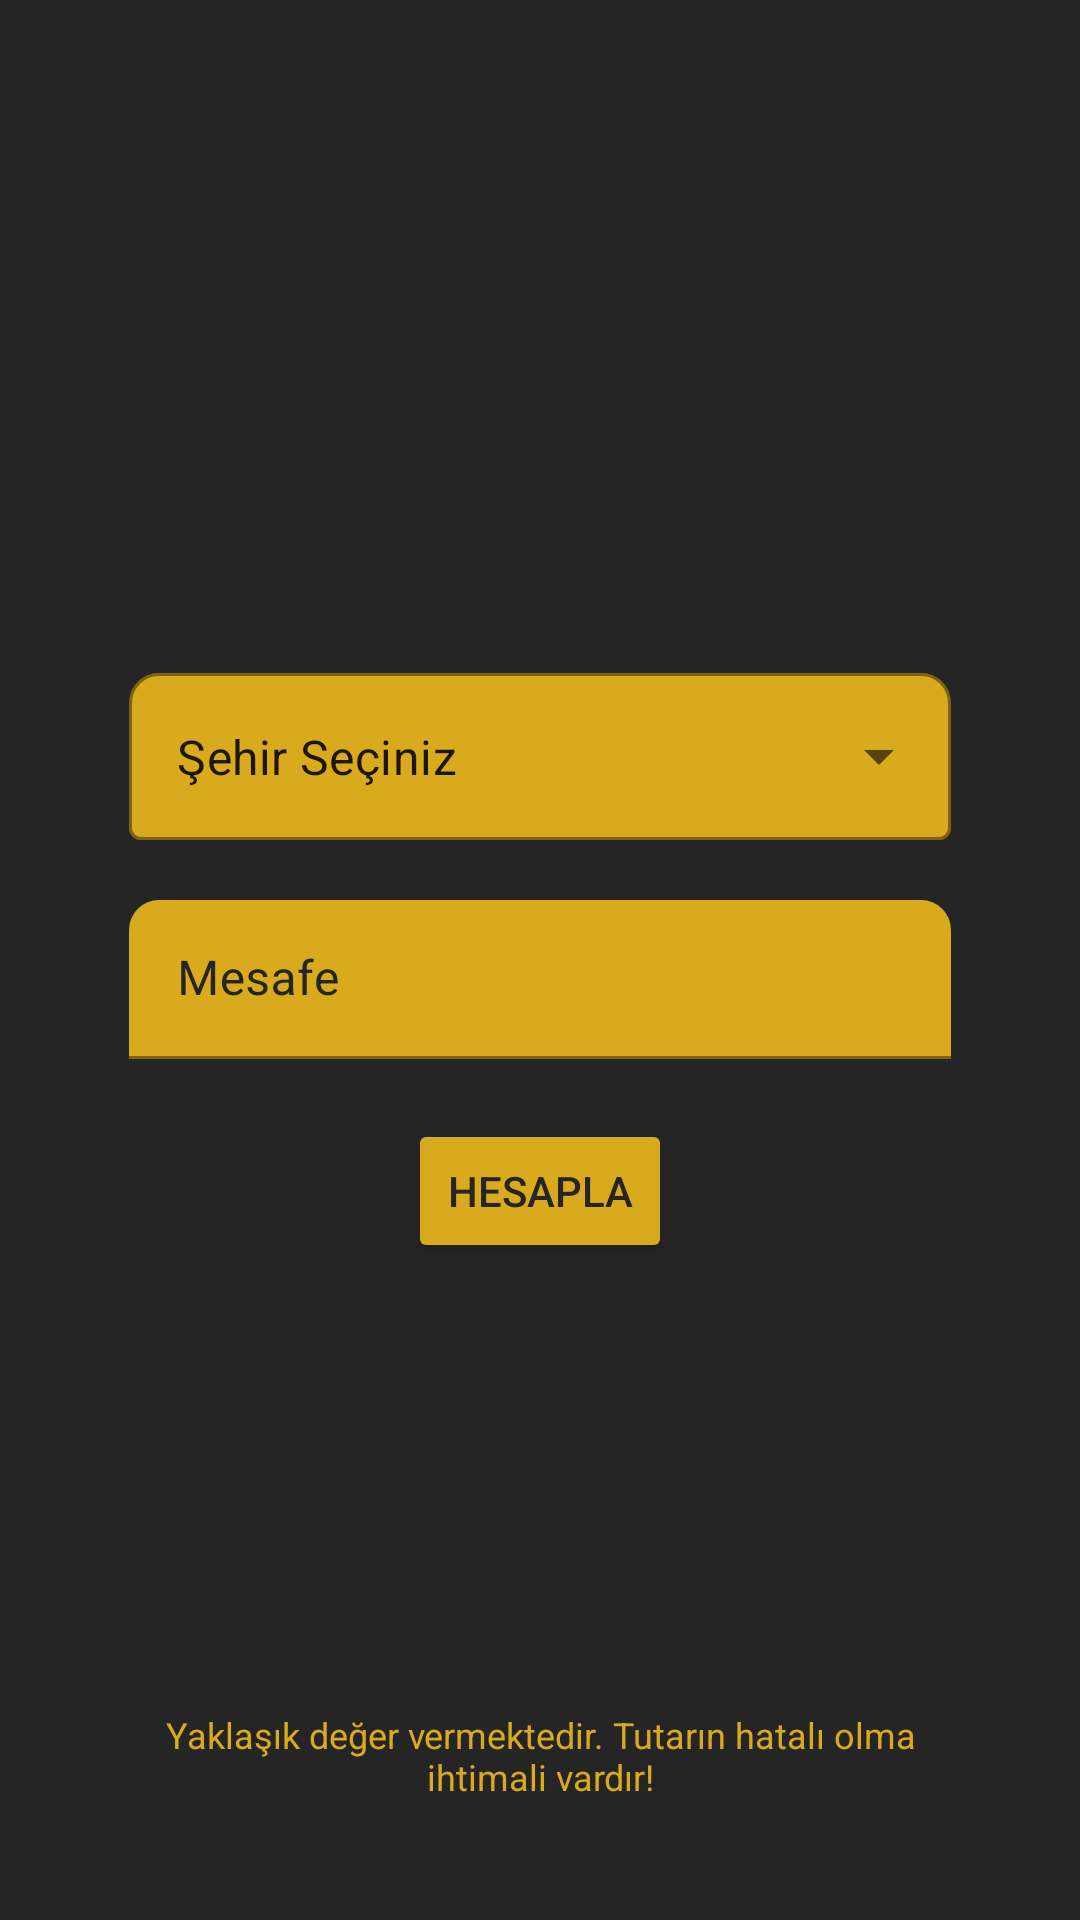

Android layout source for this screen:
<!-- AndroidManifest.xml: application theme Theme.Taximeter -->
<!-- res/layout/fragment_taxi_fare_calculation.xml -->
<?xml version="1.0" encoding="utf-8"?>
<androidx.constraintlayout.widget.ConstraintLayout xmlns:android="http://schemas.android.com/apk/res/android"
    xmlns:app="http://schemas.android.com/apk/res-auto"
    xmlns:tools="http://schemas.android.com/tools"
    android:layout_width="match_parent"
    android:layout_height="match_parent"
    android:background="@color/black"
    android:padding="40dp"
    tools:context=".presentation.ui.TaxiFareCalculationFragment">

    <androidx.constraintlayout.widget.ConstraintLayout
        android:id="@+id/cl_calculate_stats"
        android:layout_width="match_parent"
        android:layout_height="wrap_content"
        app:layout_constraintBottom_toTopOf="@id/cl_calculate_info"
        app:layout_constraintEnd_toEndOf="parent"
        app:layout_constraintStart_toStartOf="parent"
        app:layout_constraintTop_toTopOf="parent">

        <com.google.android.material.textfield.TextInputLayout
            android:id="@+id/il_city"
            style="@style/Widget.MaterialComponents.TextInputLayout.OutlinedBox.ExposedDropdownMenu"
            android:layout_width="match_parent"
            android:layout_height="wrap_content"
            android:layout_marginStart="3dp"
            android:layout_marginEnd="3dp"
            android:layout_marginBottom="20dp"
            android:textColorHint="@color/black"
            app:boxBackgroundColor="@color/yellow"
            app:boxCornerRadiusTopEnd="10dp"
            app:boxCornerRadiusTopStart="10dp"
            app:boxStrokeColor="@color/black"
            app:hintTextColor="@color/black"
            app:layout_constraintBottom_toTopOf="@id/il_distance"
            app:layout_constraintEnd_toEndOf="parent"
            app:layout_constraintStart_toStartOf="parent"
            app:layout_constraintTop_toTopOf="parent">

            <AutoCompleteTextView
                android:id="@+id/autoCompleteTextView"
                android:layout_width="match_parent"
                android:layout_height="match_parent"
                android:layout_weight="1"
                android:inputType="none"
                android:text="Şehir Seçiniz" />
        </com.google.android.material.textfield.TextInputLayout>


        <com.google.android.material.textfield.TextInputLayout
            android:id="@+id/il_distance"
            android:layout_width="0dp"
            android:layout_height="wrap_content"
            android:layout_marginStart="3dp"
            android:layout_marginEnd="3dp"
            android:layout_marginBottom="20dp"
            android:textColorHint="@color/black"
            app:boxBackgroundColor="@color/yellow"
            app:boxCornerRadiusTopEnd="10dp"
            app:boxCornerRadiusTopStart="10dp"
            app:boxStrokeColor="@color/black"
            app:hintTextColor="@color/black"
            app:layout_constraintBottom_toTopOf="@id/btn_calculation"
            app:layout_constraintEnd_toEndOf="parent"
            app:layout_constraintStart_toStartOf="parent"
            app:layout_constraintTop_toBottomOf="@id/il_city">

            <EditText
                android:id="@+id/ed_distance"
                style="@style/text_medium_black"
                android:layout_width="match_parent"
                android:layout_height="wrap_content"
                android:hint="Mesafe"
                android:imeOptions="actionDone"
                android:inputType="numberDecimal"
                android:maxLength="50"
                android:maxLines="1"
                android:textColor="@color/black" />

        </com.google.android.material.textfield.TextInputLayout>

        <Button
            android:id="@+id/btn_calculation"
            android:layout_width="wrap_content"
            android:layout_height="wrap_content"
            android:backgroundTint="@color/yellow"
            android:text="Hesapla"
            android:textColor="@color/black"
            app:layout_constraintBottom_toBottomOf="parent"
            app:layout_constraintEnd_toEndOf="parent"
            app:layout_constraintStart_toStartOf="parent"
            app:layout_constraintTop_toBottomOf="@id/il_distance" />

    </androidx.constraintlayout.widget.ConstraintLayout>

    <androidx.constraintlayout.widget.ConstraintLayout
        android:id="@+id/cl_calculate_info"
        android:layout_width="match_parent"
        android:layout_height="wrap_content"
        android:visibility="gone"
        app:layout_constraintBottom_toBottomOf="parent"
        app:layout_constraintEnd_toEndOf="parent"
        app:layout_constraintStart_toStartOf="parent"
        app:layout_constraintTop_toBottomOf="@id/cl_calculate_stats">

        <LinearLayout
            android:id="@+id/ll_paid"
            android:layout_width="0dp"
            android:layout_height="wrap_content"
            android:layout_weight="1"
            android:gravity="center"
            android:orientation="vertical"
            app:layout_constraintBottom_toTopOf="@id/tv_city_desc"
            app:layout_constraintEnd_toEndOf="parent"
            app:layout_constraintStart_toStartOf="parent"
            app:layout_constraintTop_toTopOf="parent">

            <TextView
                android:id="@+id/tv_paid_title"
                style="@style/text_large_white"
                android:layout_width="wrap_content"
                android:layout_height="wrap_content"
                android:layout_marginBottom="10dp"
                android:text="Tutar" />

            <LinearLayout
                android:layout_width="wrap_content"
                android:layout_height="wrap_content"
                android:orientation="horizontal">

                <TextView
                    android:id="@+id/tv_paid"
                    style="@style/digital_text_large_yellow"
                    android:layout_width="wrap_content"
                    android:layout_height="wrap_content"
                    android:text="0.0" />

                <TextView
                    android:id="@+id/tv_paid_unit"
                    style="@style/text_medium_yellow"
                    android:layout_width="wrap_content"
                    android:layout_height="wrap_content"
                    android:layout_gravity="center"
                    android:layout_marginStart="10dp"
                    android:text="₺" />
            </LinearLayout>

        </LinearLayout>

        <TextView
            android:id="@+id/tv_city_desc"
            style="@style/text_small_white"
            android:layout_width="match_parent"
            android:layout_height="wrap_content"
            android:layout_marginTop="20dp"
            android:textAlignment="center"
            app:layout_constraintBottom_toTopOf="@id/tv_default"
            app:layout_constraintEnd_toEndOf="parent"
            app:layout_constraintStart_toStartOf="parent"
            app:layout_constraintTop_toBottomOf="@id/ll_paid" />

        <TextView
            android:id="@+id/tv_default"
            style="@style/text_small_white"
            android:layout_width="match_parent"
            android:layout_height="wrap_content"
            android:layout_marginTop="20dp"
            android:visibility="gone"
            android:textAlignment="center"
            android:text="3 kilometre altındaki mesafeler indi-bindi sayılır. (Şehire göre değişkenlik gösterebilir)"
            app:layout_constraintBottom_toBottomOf="parent"
            app:layout_constraintEnd_toEndOf="parent"
            app:layout_constraintStart_toStartOf="parent"
            app:layout_constraintTop_toBottomOf="@id/tv_city_desc" />

    </androidx.constraintlayout.widget.ConstraintLayout>

    <TextView
        android:id="@+id/tv_info"
        style="@style/text_small_yellow"
        android:layout_width="match_parent"
        android:layout_height="wrap_content"
        android:layout_marginTop="20dp"
        android:textAlignment="center"
        android:text="Yaklaşık değer vermektedir. Tutarın hatalı olma ihtimali vardır!"
        app:layout_constraintBottom_toBottomOf="parent"
        app:layout_constraintEnd_toEndOf="parent"
        app:layout_constraintStart_toStartOf="parent" />

</androidx.constraintlayout.widget.ConstraintLayout>
<!-- resources referenced by this layout -->
<resources>
  <color name="black">#262525</color>
  <color name="yellow">#D9AA1E</color>
  <style name="digital_text_large_yellow">
          <item name="android:textSize">30sp</item>
          <item name="android:includeFontPadding">false</item>
          <item name="android:textStyle">bold</item>
          <item name="android:textColor">@color/yellow</item>
          <item name="fontFamily">@font/dijitalfont</item>
      </style>
  <style name="text_large_white">
          <item name="android:includeFontPadding">false</item>
          <item name="android:textSize">22sp</item>
          <item name="android:textColor">@color/white</item>
          <item name="fontFamily">@font/classicfont</item>
      </style>
  <style name="text_medium_black">
          <item name="android:includeFontPadding">false</item>
          <item name="android:textSize">16sp</item>
          <item name="android:textColor">@color/black</item>
          <item name="fontFamily">@font/classicfont</item>
      </style>
  <style name="text_medium_yellow">
          <item name="android:includeFontPadding">false</item>
          <item name="android:textSize">16sp</item>
          <item name="android:textColor">@color/yellow</item>
          <item name="fontFamily">@font/classicfont</item>
      </style>
  <style name="text_small_white">
          <item name="android:includeFontPadding">false</item>
          <item name="android:textSize">12sp</item>
          <item name="android:textColor">@color/white</item>
          <item name="fontFamily">@font/classicfont</item>
      </style>
  <style name="text_small_yellow">
          <item name="android:includeFontPadding">false</item>
          <item name="android:textSize">12sp</item>
          <item name="android:textColor">@color/yellow</item>
          <item name="fontFamily">@font/classicfont</item>
      </style>
  <style name="Theme.Taximeter" parent="Theme.MaterialComponents.DayNight.DarkActionBar">
          
          <item name="colorPrimary">@color/purple_500</item>
          <item name="colorPrimaryVariant">@color/purple_700</item>
          <item name="colorOnPrimary">@color/white</item>
          
          <item name="colorSecondary">@color/teal_200</item>
          <item name="colorSecondaryVariant">@color/teal_700</item>
          <item name="colorOnSecondary">@color/black</item>
          
          <item name="android:statusBarColor" tools:targetApi="l">?attr/colorPrimaryVariant</item>
          
      </style>
  <color name="white">#FFFFFFFF</color>
  <color name="purple_500">#FF6200EE</color>
  <color name="purple_700">#FF3700B3</color>
  <color name="teal_200">#FF03DAC5</color>
  <color name="teal_700">#FF018786</color>
</resources>
